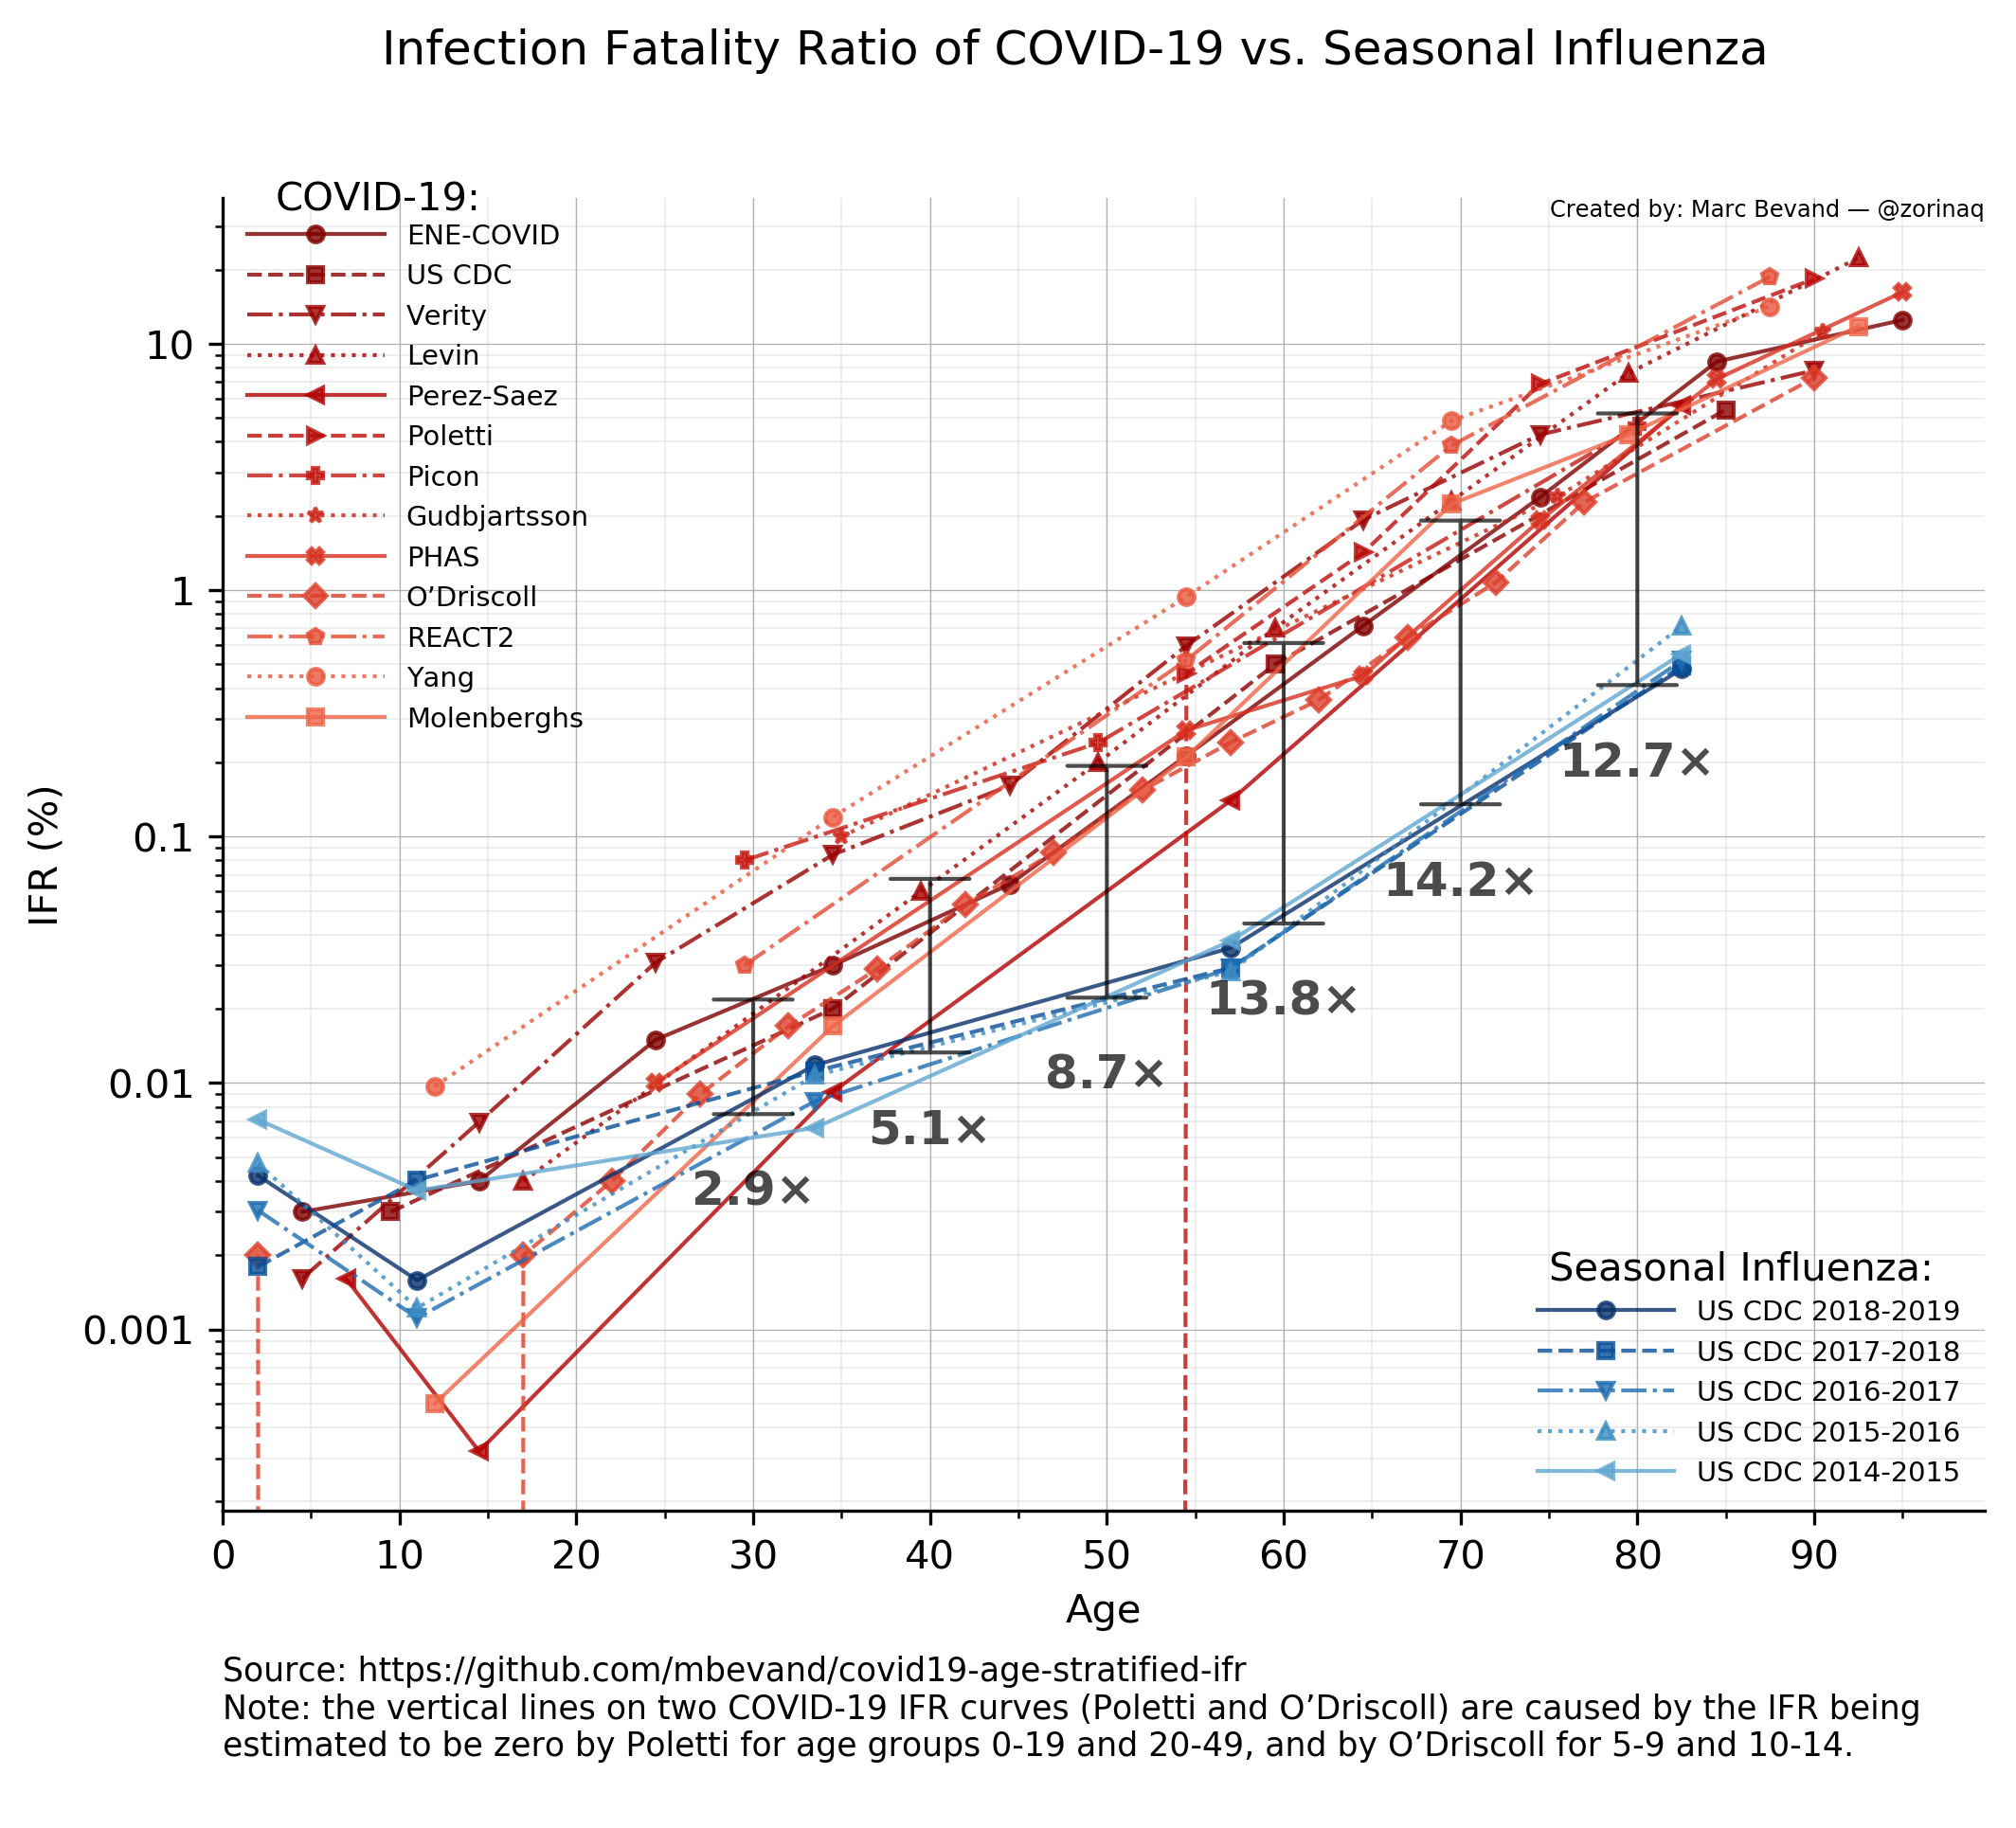

Here is the Python script that generated this plot:
#!/usr/bin/python3
#
# Author: Marc Bevand — @zorinaq

import sys
import matplotlib.pyplot as plt
import matplotlib.ticker as ticker
import numpy as np
import scipy.stats
from scipy.optimize import curve_fit

maxage = 100

# Age-stratified IFR estimates for COVID-19
ifrs_covid = [

        # Calculated from Spanish ENE-COVID study
        # (see calc_ifr.py)
        ('ENE-COVID', {
            (0,9):    0.003,
            (10,19):  0.004,
            (20,29):  0.015,
            (30,39):  0.030,
            (40,49):  0.064,
            (50,59):  0.213,
            (60,69):  0.718,
            (70,79):  2.384,
            (80,89):  8.466,
            (90,maxage): 12.497,
        }),

        # US CDC estimate as of 10 Sep 2020
        # https://www.cdc.gov/coronavirus/2019-ncov/hcp/planning-scenarios.html
        # (table 1)
        ('US CDC', {
            (0,19):   0.003,
            (20,49):  0.02,
            (50,69):  0.5,
            (70,maxage): 5.4,
        }),

        # Verity et al.
        # https://www.thelancet.com/journals/laninf/article/PIIS1473-3099(20)30243-7/fulltext
        # (table 1)
        ('Verity', {
            (0,9):    0.00161,
            (10,19):  0.00695,
            (20,29):  0.0309,
            (30,39):  0.0844,
            (40,49):  0.161,
            (50,59):  0.595,
            (60,69):  1.93,
            (70,79):  4.28,
            (80,maxage): 7.80,
        }),

        # Levin et al.
        # https://www.medrxiv.org/content/10.1101/2020.07.23.20160895v5
        # (table 3)
        ('Levin', {
            (0,34):   0.004,
            (35,44):  0.06,
            (45,54):  0.2,
            (55,64):  0.7,
            (65,74):  2.3,
            (75,84):  7.6,
            (85,maxage): 22.3,
        }),

        # Perez-Saez et al.
        # https://www.thelancet.com/journals/laninf/article/PIIS1473-3099(20)30584-3/fulltext
        ('Perez-Saez', {
            (5,9):    0.0016,
            (10,19):  0.00032,
            (20,49):  0.0092,
            (50,64):  0.14,
            (65,maxage): 5.6,
        }),

        # Picon et al.
        # https://www.ncbi.nlm.nih.gov/pmc/articles/PMC7493765/
        # (table 2)
        ('Picon', {
            (20,39):  0.08,
            (40,59):  0.24,
            (60,maxage):  4.63,
        }),

        # Poletti et al.
        # https://www.eurosurveillance.org/content/10.2807/1560-7917.ES.2020.25.31.2001383
        # (table 1, column "Any time")
        ('Poletti', {
            (0,19):   0,
            (20,49):  0,
            (50,59):  0.46,
            (60,69):  1.42,
            (70,79):  6.87,
            (80,maxage):  18.35,
        }),

        # Gudbjartsson et al.: Humoral Immune Response to SARS-CoV-2 in Iceland
        # https://www.nejm.org/doi/full/10.1056/NEJMoa2026116
        # Supplementary Appendix 1
        # https://www.nejm.org/doi/suppl/10.1056/NEJMoa2026116/suppl_file/nejmoa2026116_appendix_1.pdf
        # (table S7)
        ('Gudbjartsson', {
            (0,70):   0.1,
            (71,80):  2.4,
            (81,maxage): 11.2,
        }),

        # Public Health Agency of Sweden
        # https://www.folkhalsomyndigheten.se/contentassets/53c0dc391be54f5d959ead9131edb771/infection-fatality-rate-covid-19-stockholm-technical-report.pdf
        # (table B.1)
        ('PHAS', {
            (0,49):   0.01,
            (50,59):  0.27,
            (60,69):  0.45,
            (70,79):  1.92,
            (80,89):  7.20,
            (90,maxage):  16.21,
        }),

        # O’Driscoll et al.: Age-specific mortality and immunity patterns of SARS-CoV-2 infection in 45 countries
        # https://www.medrxiv.org/content/10.1101/2020.08.24.20180851v1
        # (table S4)
        ('O’Driscoll', {
            (0,4):   0.002,
            (5,9):   0,
            (10,14): 0,
            (15,19): 0.002,
            (20,24): 0.004,
            (25,29): 0.009,
            (30,34): 0.017,
            (35,39): 0.029,
            (40,44): 0.053,
            (45,49): 0.086,
            (50,54): 0.154,
            (55,59): 0.241,
            (60,64): 0.359,
            (65,69): 0.642,
            (70,74): 1.076,
            (75,79): 2.276,
            (80,maxage): 7.274,
        }),

        # Ward et al.: Antibody prevalence for SARS-CoV-2 in England following first peak of the pandemic: REACT2 study in 100,000 adults
        # https://www.medrxiv.org/content/10.1101/2020.08.12.20173690v2
        # Supplementary Appendix
        # https://www.medrxiv.org/highwire/filestream/93745/field_highwire_adjunct_files/0/2020.08.12.20173690-1.docx
        # (table S2a, column "Based on confirmed COVID-19 deaths")
        ('REACT2', {
            (15,44):  0.03,
            (45,64):  0.52,
            (65,74):  3.87,
            (75,maxage): 18.71,
        }),

        # Yang et al.: Estimating the infection fatality risk of COVID-19 in New York City during the spring 2020 pandemic wave
        # https://www.medrxiv.org/content/10.1101/2020.06.27.20141689v2
        # (table 1)
        ('Yang', {
            (0,24):   0.0097,
            (25,44):  0.12,
            (45,64):  0.94,
            (65,74):  4.87,
            (75,maxage): 14.17,
        }),

        # Molenberghs et al.: Belgian Covid-19 Mortality, Excess Deaths, Number of Deaths per Million, and Infection Fatality Rates
        # https://www.medrxiv.org/content/10.1101/2020.06.20.20136234v1
        # (table 6)
        ('Molenberghs', {
            (0,24):   0.0005,
            (25,44):  0.017,
            (45,64):  0.21,
            (65,74):  2.24,
            (75,84):  4.29,
            (85,maxage): 11.77,
        }),

]

# In the CDC influenza burden pages (eg. table 1 in
# https://www.cdc.gov/flu/about/burden/2018-2019.html), only symptomatic
# illnesses are estimated. We must account for asymptomatic ones as well.
#
# In https://www.cdc.gov/flu/about/keyfacts.htm the CDC implies 55-60% of
# illnesses are symptomatic:
#
# «on average, about 8% of the U.S. population gets sick from flu each season,
# with a range of between 3% and 11%, depending on the season.
# [...]
# The commonly cited 5% to 20% estimate was based on a study that examined both
# symptomatic and asymptomatic influenza illness, which means it also looked at
# people who may have had the flu but never knew it because they didn’t have
# any symptoms. The 3% to 11% range is an estimate of the proportion of people
# who have symptomatic flu illness.»
#
# The CDC thus acknowledges that 55-60% of illnesses are symptomatic:
# 3/5 = 60%
# 11/20 = 55%
#
# We use the mid-point, 57.5%, as an estimate to account for both symptomatic
# and asymptomatic illnesses.
cdc_sympt = .575

# Age-stratified IFR estimates for seasonal influenza
ifrs_flu = [

        # US CDC 2019-2020 influenza burden
        # https://www.cdc.gov/flu/about/burden/2019-2020.html
        ('US CDC 2019-2020', {
            (0,4):              254/4_291_677 * 100 * cdc_sympt,
            (5,17):             180/8_214_257 * 100 * cdc_sympt,
            (18,49):            2_669/15_325_708 * 100 * cdc_sympt,
            (50,64):            5_133/8_416_702 * 100 * cdc_sympt,
            (65,maxage):        13_673/1_946_161 * 100 * cdc_sympt,
        }),

        # US CDC 2018-2019 influenza burden
        # https://www.cdc.gov/flu/about/burden/2018-2019.html
        ('US CDC 2018-2019', {
            (0,4):              266/3_633_104 * 100 * cdc_sympt,
            (5,17):             211/7_663_310 * 100 * cdc_sympt,
            (18,49):            2_450/11_913_203 * 100 * cdc_sympt,
            (50,64):            5_676/9_238_038 * 100 * cdc_sympt,
            (65,maxage):        25_555/3_073_227 * 100 * cdc_sympt,
        }),

        # US CDC 2017-2018 influenza burden
        # https://www.cdc.gov/flu/about/burden/2017-2018.htm
        ('US CDC 2017-2018', {
            (0,4):              115/3_678_342 * 100 * cdc_sympt,
            (5,17):             528/7_512_601 * 100 * cdc_sympt,
            (18,49):            2_803/14_428_065 * 100 * cdc_sympt,
            (50,64):            6_751/13_237_932 * 100 * cdc_sympt,
            (65,maxage):        50_903/5_945_690 * 100 * cdc_sympt,
        }),

        # US CDC 2016-2017 influenza burden
        # https://www.cdc.gov/flu/about/burden/2016-2017.html
        ('US CDC 2016-2017', {
            (0,4):              126/2_381_218 * 100 * cdc_sympt,
            (5,17):             125/6_452_110 * 100 * cdc_sympt,
            (18,49):            1_365/9_292_804 * 100 * cdc_sympt,
            (50,64):            3_780/7_448_184 * 100 * cdc_sympt,
            (65,maxage):        32_833/3_646_206 * 100 * cdc_sympt,
        }),

        # US CDC 2015-2016 influenza burden
        # https://www.cdc.gov/flu/about/burden/2015-2016.html
        ('US CDC 2015-2016', {
            (0,4):              180/2_195_276 * 100 * cdc_sympt,
            (5,17):             88/4_140_269 * 100 * cdc_sympt,
            (18,49):            1_703/9_121_242 * 100 * cdc_sympt,
            (50,64):            3_277/6_640_358 * 100 * cdc_sympt,
            (65,maxage):        17_458/1_407_174 * 100 * cdc_sympt,
        }),

        # US CDC 2014-2015 influenza burden
        # https://www.cdc.gov/flu/about/burden/2014-2015.html
        ('US CDC 2014-2015', {
            (0,4):              396/3_207_314 * 100 * cdc_sympt,
            (5,17):             407/6_388_401 * 100 * cdc_sympt,
            (18,49):            985/8_606_083 * 100 * cdc_sympt,
            (50,64):            4_780/7_283_766 * 100 * cdc_sympt,
            (65,maxage):        44_808/4_679_888 * 100 * cdc_sympt,
        }),

]

def col(is_covid, i):
    if is_covid:
        return plt.cm.bwr(255 - i * 7)
    else:
        return plt.cm.bwr_r(255 - i * 20)

def plot(ax, ifrs, is_covid):
    lstyles = ('solid', 'dashed', 'dotted', 'dashdot')
    markers = ('o', 's', 'v', '^', '<', '>', 'P', '*', 'X', 'D', 'p')
    i = 0
    for ifr in ifrs:
        name, ifr_by_age = ifr
        x, y = [], []
        for age_group, ifr_val in sorted(ifr_by_age.items()):
            # place the marker at the middle (mean) of the age group
            x.append(np.mean(age_group))
            y.append(ifr_val)
        ax.plot(x, y, color=col(is_covid, i), label=name, lw=1, alpha=.8,
                marker=markers[i % len(markers)], ms=4,
                ls=lstyles[i % len(lstyles)])
        i += 1

def interpolate(age, x1, y1, x2, y2):
    def func_exp(x, a, b):
        return a * (b ** x)
    popt, pcov = curve_fit(func_exp, [x1, x2], [y1, y2])
    return func_exp(age, *popt)

def ifr_for_model(age, ifr_model):
    # calculate IFR for age <age>
    m_prev = ifr_prev = None
    # iterate over the age groups in order
    for age_group, ifr in sorted(ifr_model[1].items()):
        m = np.mean(age_group)
        if m == age:
            return ifr
        if m > age:
            if ifr_prev == None:
                sys.stderr.write(f'{ifr_model[0]}: no data, age {age} too young\n')
                return None
            if ifr_prev == 0 or ifr == 0:
                sys.stderr.write(f'{ifr_model[0]}: ignoring IFR zero for age {age}\n')
                return None
            return interpolate(age, m_prev, ifr_prev, m, ifr)
        m_prev, ifr_prev = m, ifr
    sys.stderr.write(f'{ifr_model[0]}: no data, age {age} too old\n')
    return None

def mean_ifr(age, ifr_models):
    # calculate the geometric mean of IFR estimates in <ifr_models> for age <age>
    values = []
    for ifr_model in ifr_models:
        ifr = ifr_for_model(age, ifr_model)
        if ifr != None:
            values.append(ifr)
    return scipy.stats.gmean(values)

def plot_comp(ax):
    for age in np.arange(30, 90, 10):
        y1 = mean_ifr(age, ifrs_flu)
        y2 = mean_ifr(age, ifrs_covid)
        assert not np.isnan(y1) and not np.isnan(y2)
        ax.annotate(s='', xy=(age, y1), xytext=(age, y2),
                arrowprops=dict(arrowstyle='|-|', shrinkA=0, shrinkB=0,
                    alpha=.7))
        ax.text(age, y1 * .6, f'{y2/y1:.1f}×', ha='center', va='top',
                weight='bold', size=12, alpha=.7)

def main():
    (fig, ax) = plt.subplots(dpi=300, figsize=(8,6))
    # plot ifrs_covid
    plot(ax, ifrs_covid, True)
    ax.text(3, 35, 'COVID-19:')
    handles, labels = fig.gca().get_legend_handles_labels()
    first_legend = ax.legend(handles=handles, labels=labels, loc='upper left',
            frameon=False, fontsize='x-small', handlelength=5)
    fig.gca().add_artist(first_legend)
    # plot ifrs_flu
    plot(ax, ifrs_flu, False)
    # plot vertical comparison bars
    plot_comp(ax)
    ax.semilogy()
    ax.grid(True, which='minor', linewidth=0.1)
    ax.grid(True, which='major', linewidth=0.3)
    ax.spines['top'].set_visible(False)
    ax.spines['bottom'].set_visible(True)
    ax.spines['left'].set_visible(True)
    ax.spines['right'].set_visible(False)
    ax.set_ylabel('IFR (%)')
    ax.set_xlabel('Age')
    ax.set_xlim(left=0)
    ax.xaxis.set_minor_locator(ticker.MultipleLocator(base=5))
    ax.xaxis.set_major_locator(ticker.MultipleLocator(base=10))
    ax.yaxis.set_major_formatter(ticker.FormatStrFormatter('%g'))
    ax.text(75, .0025, 'Seasonal Influenza:')
    handles, labels = fig.gca().get_legend_handles_labels()
    x = len(ifrs_flu)
    ax.legend(handles=handles[-x:], labels=labels[-x:], loc='lower right',
            frameon=False, fontsize='x-small', handlelength=5)
    fig.suptitle('Infection Fatality Ratio of COVID-19 vs. Seasonal Influenza')
    ax.text(0, -0.11,
    'Source: https://github.com/mbevand/covid19-age-stratified-ifr\n'
    'Note: the vertical lines on two COVID-19 IFR curves (Poletti and O’Driscoll) are caused by the IFR being\n'
    'estimated to be zero by Poletti for age groups 0-19 and 20-49, and by O’Driscoll for 5-9 and 10-14.\n',
            transform=ax.transAxes, fontsize='small', verticalalignment='top',
    )
    ax.text(1, 1, 'Created by: Marc Bevand — @zorinaq',
            transform=ax.transAxes, fontsize='xx-small', va='top', ha='right')
    fig.savefig('covid_vs_flu.png', bbox_inches='tight')
    plt.close()

if __name__ == '__main__':
    main()
